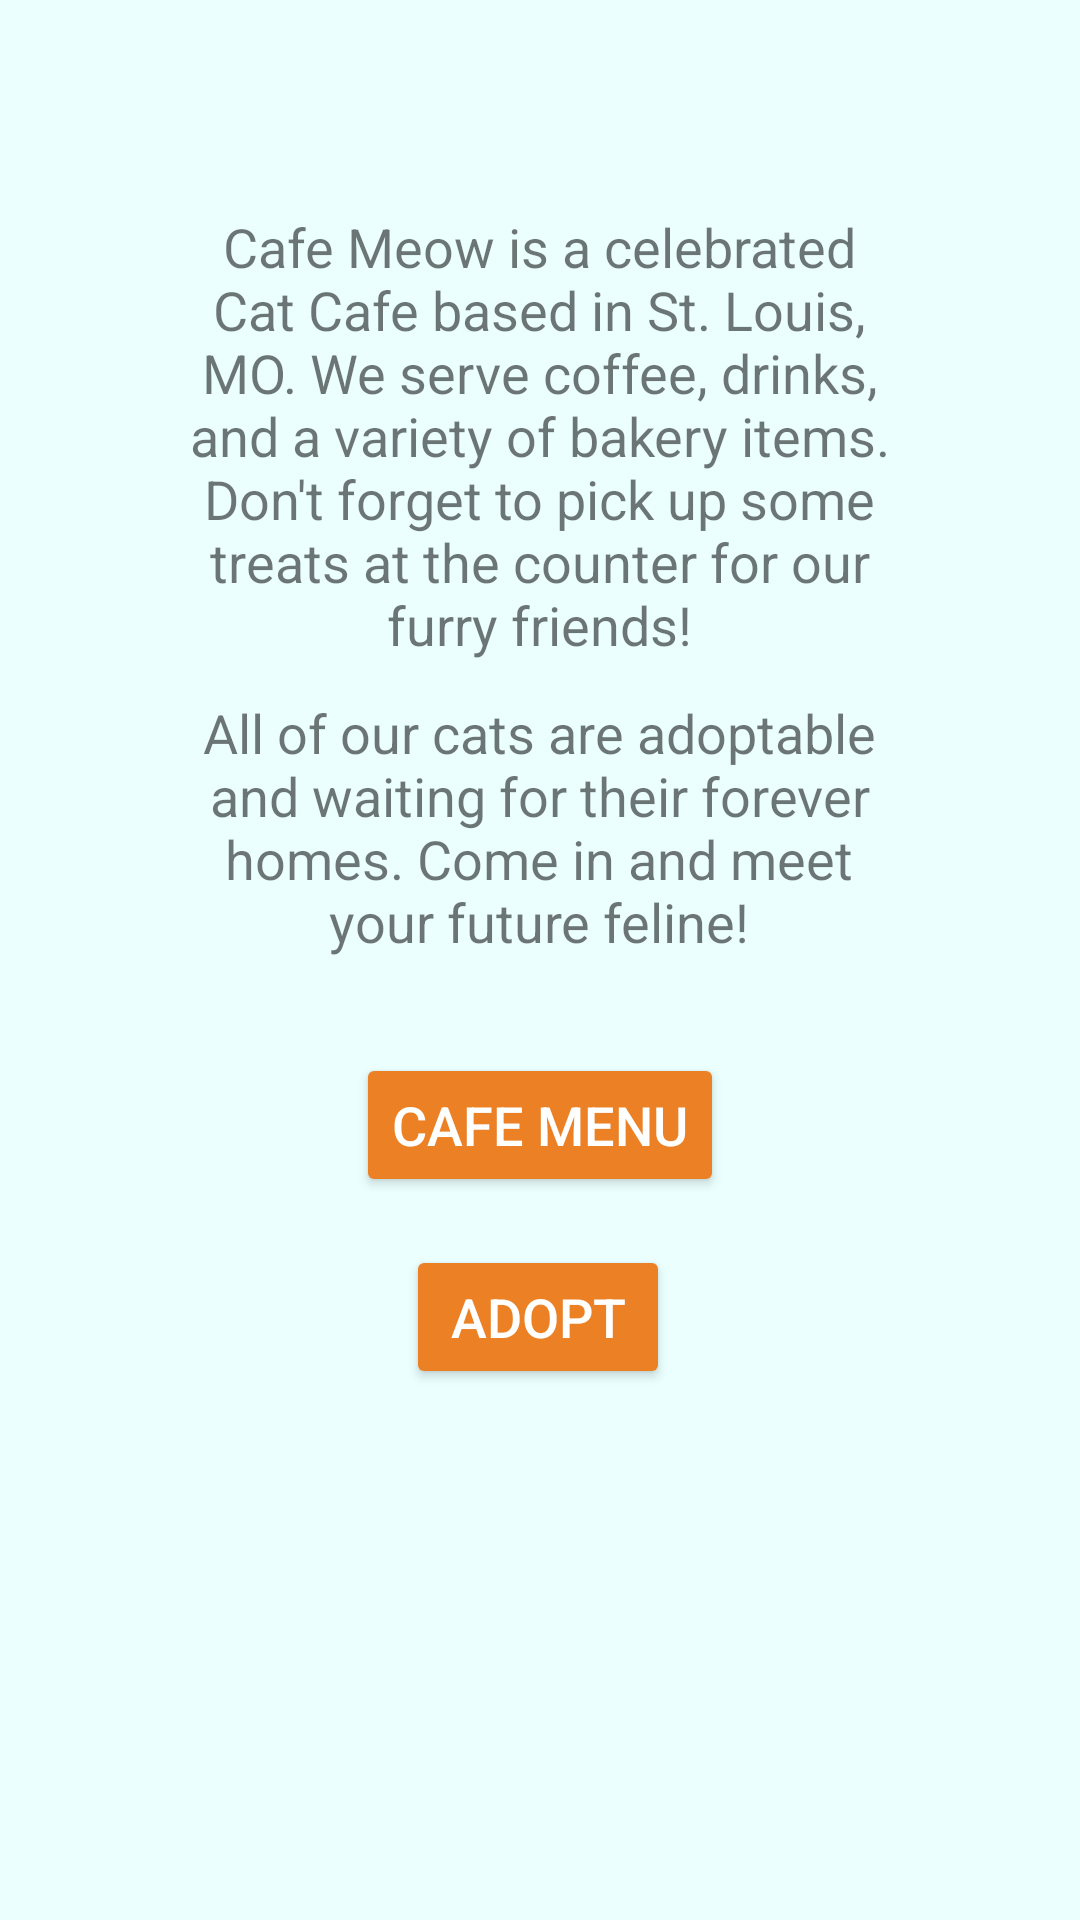

This screen was rendered from an Android layout file. Write that file and the resources it references.
<!-- AndroidManifest.xml: application theme AppTheme -->
<!-- res/layout/activity_main.xml -->
<?xml version="1.0" encoding="utf-8"?>
<android.support.constraint.ConstraintLayout
        xmlns:android="http://schemas.android.com/apk/res/android"
        xmlns:tools="http://schemas.android.com/tools"
        xmlns:app="http://schemas.android.com/apk/res-auto"
        android:layout_width="match_parent"
        android:layout_height="match_parent"
        tools:context=".MainActivity">

    <TextView
            android:text="@string/cafe_meow_is_a_celebrated_cat_cafe_based_in_st_louis_mo_we_serve_coffee_drinks_and_a_variety_of_bakery_items_don_t_forget_to_pick_up_some_treats_at_the_counter_for_our_furry_friends"
            android:layout_width="236dp"
            android:layout_height="158dp"
            android:id="@+id/textView2" android:textAlignment="center" app:layout_constraintEnd_toEndOf="parent"
            android:layout_marginEnd="8dp" app:layout_constraintStart_toStartOf="parent"
            android:layout_marginStart="8dp" android:textSize="18sp" app:layout_constraintHorizontal_bias="0.496"
            android:layout_marginTop="70dp" app:layout_constraintTop_toTopOf="parent"/>

    <Button
            android:text="@string/cafe_menu"
            android:layout_width="wrap_content"
            android:layout_height="wrap_content"
            android:id="@+id/my_button"
            app:layout_constraintEnd_toEndOf="parent" android:layout_marginEnd="8dp" android:layout_marginTop="24dp"
            app:layout_constraintTop_toBottomOf="@+id/my_text_view" android:textSize="18sp"
            style="@style/Widget.AppCompat.Button.Colored" android:layout_marginStart="8dp"
            app:layout_constraintStart_toStartOf="parent"/>
    <Button
            android:text="@string/adopt"
            android:layout_width="wrap_content"
            android:layout_height="wrap_content"
            android:id="@+id/my_button2" android:layout_marginTop="16dp"
            app:layout_constraintTop_toBottomOf="@+id/my_button"
            app:layout_constraintEnd_toEndOf="parent" android:layout_marginEnd="8dp"
            android:textSize="18sp" style="@style/Widget.AppCompat.Button.Colored"
            android:layout_marginStart="8dp" app:layout_constraintStart_toStartOf="parent"
            app:layout_constraintHorizontal_bias="0.498"/>
    <TextView
            android:text="@string/all_of_our_cats_are_adoptable_and_waiting_for_their_forever_homes_come_in_and_meet_your_future_feline"
            android:layout_width="236dp"
            android:layout_height="95dp"
            android:id="@+id/my_text_view" android:textAlignment="center"
            app:layout_constraintTop_toBottomOf="@+id/textView2"
            android:textSize="18sp" android:layout_marginStart="8dp" app:layout_constraintStart_toStartOf="parent"
            android:layout_marginEnd="8dp" app:layout_constraintEnd_toEndOf="parent"
            app:layout_constraintHorizontal_bias="0.496" android:layout_marginTop="4dp"/>


</android.support.constraint.ConstraintLayout>
<!-- resources referenced by this layout -->
<resources>
  <string name="adopt">Adopt</string>
  <string name="all_of_our_cats_are_adoptable_and_waiting_for_their_forever_homes_come_in_and_meet_your_future_feline">
          All of our cats are adoptable and waiting for their forever homes. Come in and meet your future feline!
      </string>
  <string name="cafe_menu">Cafe Menu</string>
  <string name="cafe_meow_is_a_celebrated_cat_cafe_based_in_st_louis_mo_we_serve_coffee_drinks_and_a_variety_of_bakery_items_don_t_forget_to_pick_up_some_treats_at_the_counter_for_our_furry_friends">
          Cafe Meow is a celebrated Cat Cafe based in St. Louis, MO. We serve coffee, drinks, and a variety of bakery
          items. Don\'t forget to pick up some treats at the counter for our furry friends!
      </string>
  <style name="AppTheme" parent="Theme.AppCompat.Light.DarkActionBar">
          
          <item name="colorPrimary">@color/colorPrimary</item>
          <item name="colorPrimaryDark">@color/colorPrimaryDark</item>
          <item name="colorAccent">@color/colorAccent</item>
          <item name="android:colorBackground">@color/colorBackground</item>
      </style>
  <color name="colorPrimary">#30C4E0</color>
  <color name="colorPrimaryDark">#0294AE</color>
  <color name="colorAccent">#EB8024</color>
  <color name="colorBackground">#EBFFFF</color>
</resources>
